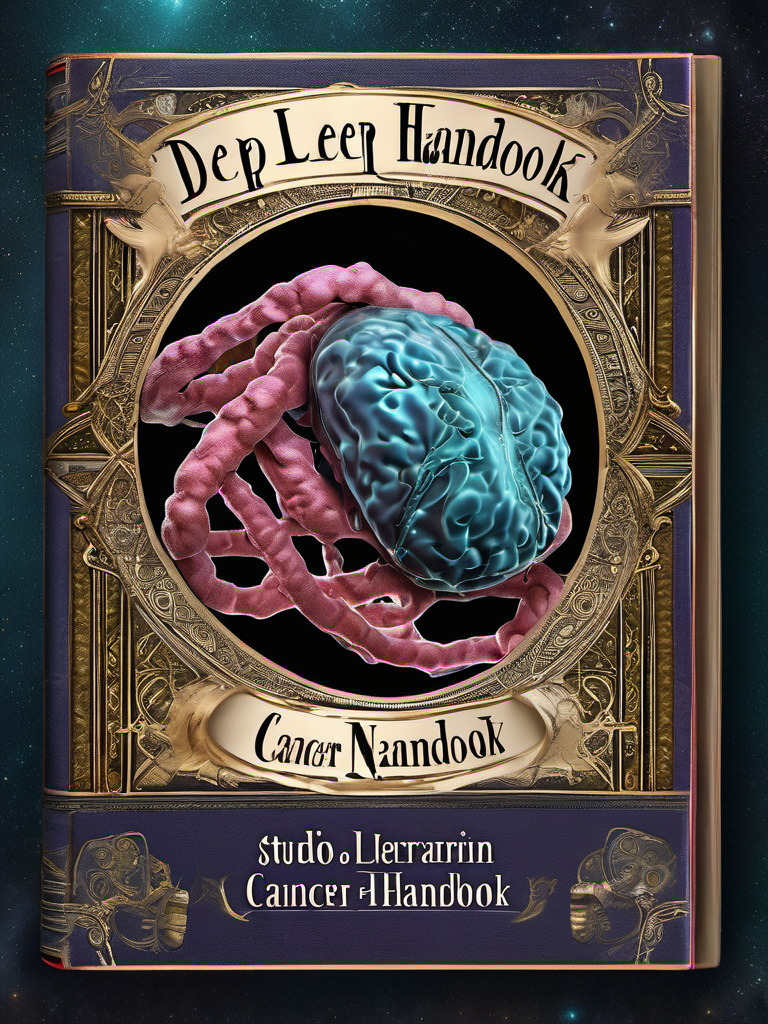
Generation parameters embedded in this image by AUTOMATIC1111 Stable Diffusion web UI or a fork of it (Forge, ...) (PNG 'parameters' text chunk):
Hyperrealistic art Book Cover Design: A book cover for a Deep Learning Cancer Handbook, studio lighting, random colors  theme, HDR effects, DSLR shot | Title Style: vintage | Subtitle Style: serif . Extremely high-resolution details, photographic, realism pushed to extreme, fine texture, incredibly lifelike
Negative prompt: simplified, abstract, unrealistic, impressionistic, low resolution, (worst quality:2.00), (low quality:2.00), (normal quality:2.00), low-res,text,watermark


Steps: 25, Sampler: DPM++ 2M Karras, CFG scale: 7, Seed: 1684757685, Size: 768x1024, Model hash: 31e35c80fc, Model: sd_xl_base_1.0, Style Selector Enabled: True, Style Selector Randomize: False, Style Selector Style: Hyperrealism, Version: v1.6.0